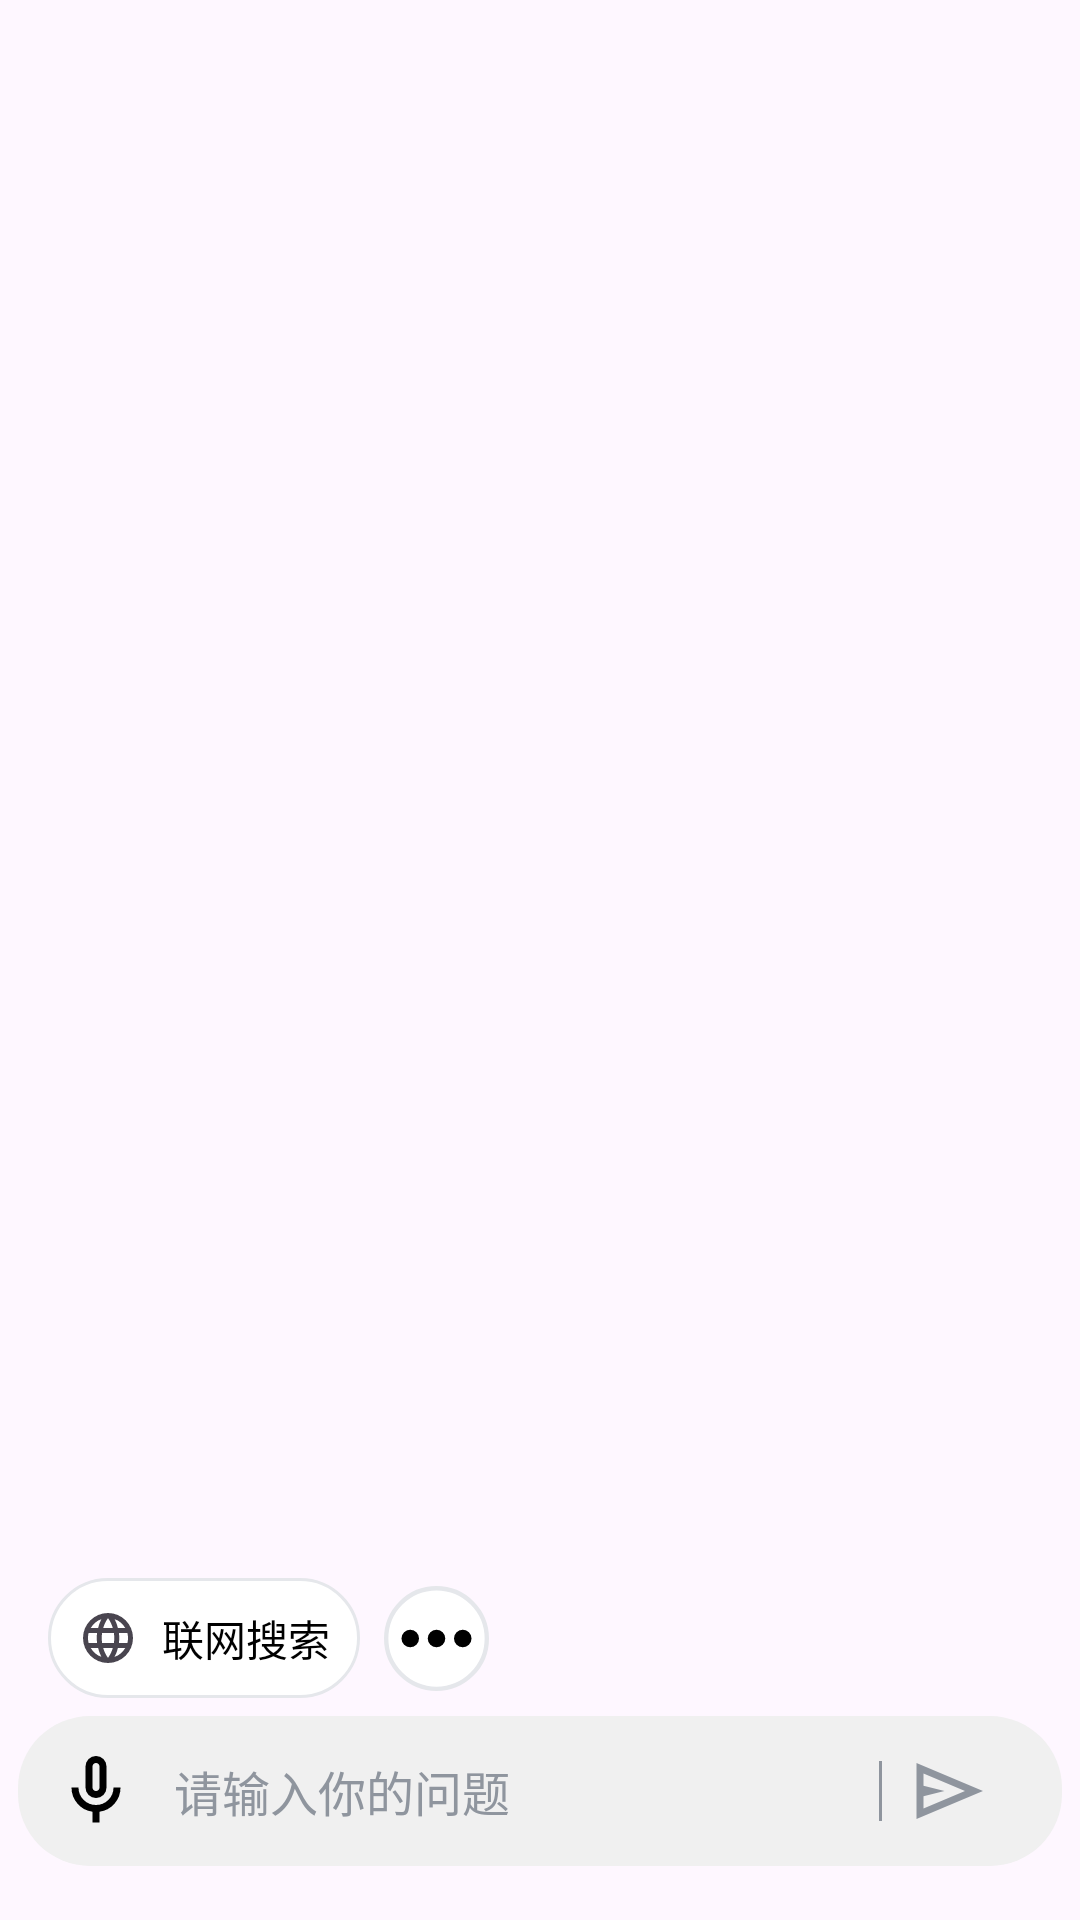

The Android layout XML behind this screen, and the referenced resources:
<!-- AndroidManifest.xml: application theme Theme.MyApplication -->
<!-- res/layout/layout_chat_bottom_bar.xml -->
<?xml version="1.0" encoding="utf-8"?>
<androidx.constraintlayout.widget.ConstraintLayout
    xmlns:android="http://schemas.android.com/apk/res/android"
    xmlns:app="http://schemas.android.com/apk/res-auto"
    android:layout_width="match_parent"
    android:layout_height="wrap_content">

    
    <androidx.constraintlayout.widget.ConstraintLayout
        android:id="@+id/layout_web_search"
        android:layout_width="wrap_content"
        android:layout_height="40dp"
        android:layout_marginStart="16dp"
        android:background="@drawable/bg_web_search_button"
        android:clickable="true"
        android:focusable="true"
        android:paddingHorizontal="10dp"
        app:layout_constraintBottom_toTopOf="@+id/layout_input"
        app:layout_constraintStart_toStartOf="parent">

        <ImageView
            android:id="@+id/iv_web_search_icon"
            android:layout_width="20dp"
            android:layout_height="20dp"
            android:contentDescription="@string/content_description_web_search_icon"
            android:src="@drawable/ic_earth"
            app:layout_constraintBottom_toBottomOf="parent"
            app:layout_constraintStart_toStartOf="parent"
            app:layout_constraintTop_toTopOf="parent" />

        <TextView
            android:id="@+id/tv_web_search_text"
            android:layout_width="wrap_content"
            android:layout_height="wrap_content"
            android:layout_marginStart="8dp"
            android:text="@string/web_search_text"
            android:textColor="@color/black"
            android:textSize="14sp"
            android:textStyle="normal"
            app:layout_constraintBottom_toBottomOf="parent"
            app:layout_constraintStart_toEndOf="@+id/iv_web_search_icon"
            app:layout_constraintTop_toTopOf="parent" />

    </androidx.constraintlayout.widget.ConstraintLayout>

    
    <ImageView
        android:id="@+id/iv_more_icon"
        android:layout_width="35dp"
        android:layout_height="35dp"
        android:layout_marginStart="8dp"
        android:contentDescription="@string/content_description_more_model_options"
        android:src="@drawable/ic_more_circle"
        app:layout_constraintBottom_toTopOf="@+id/layout_input"
        app:layout_constraintStart_toEndOf="@+id/layout_web_search"
        app:layout_constraintTop_toTopOf="@+id/layout_web_search" />

    
    <androidx.constraintlayout.widget.ConstraintLayout
        android:id="@+id/layout_input"
        android:layout_width="match_parent"
        android:layout_height="wrap_content"
        android:padding="6dp"
        app:layout_constraintBottom_toBottomOf="parent"
        app:layout_constraintEnd_toEndOf="parent"
        app:layout_constraintStart_toStartOf="parent">

        
        <androidx.recyclerview.widget.RecyclerView
            android:id="@+id/rv_preview"
            android:layout_width="match_parent"
            android:layout_height="80dp"
            android:orientation="horizontal"
            android:visibility="gone"
            app:layout_constraintBottom_toTopOf="@+id/input_box_container"
            app:layout_constraintStart_toStartOf="parent"
            app:layout_constraintEnd_toEndOf="parent" />

        
        <androidx.constraintlayout.widget.ConstraintLayout
            android:id="@+id/input_box_container"
            android:layout_width="match_parent"
            android:layout_height="wrap_content"
            android:background="@drawable/bg_input_box"
            android:minHeight="50dp"
            android:paddingHorizontal="12dp"
            android:paddingVertical="8dp"
            android:layout_marginBottom="12dp"
            app:layout_constraintBottom_toBottomOf="parent">

            
            <ImageView
                android:id="@+id/iv_mic"
                android:layout_width="28dp"
                android:layout_height="28dp"
                android:src="@drawable/ic_mic"
                app:tint="@android:color/black"
                app:layout_constraintBottom_toBottomOf="parent"
                app:layout_constraintStart_toStartOf="parent"
                app:layout_constraintTop_toTopOf="parent"
                android:contentDescription="@string/content_description_voice" />

            
            <EditText
                android:id="@+id/et_input"
                android:layout_width="0dp"
                android:layout_height="wrap_content"
                android:layout_marginStart="12dp"
                android:layout_marginEnd="12dp"
                android:background="@null"
                android:hint="@string/input_hint"
                android:textColor="@color/black"
                android:textColorHint="#8F959E"
                android:textSize="16sp"
                app:layout_constraintBottom_toBottomOf="parent"
                app:layout_constraintEnd_toStartOf="@+id/iv_more"
                app:layout_constraintStart_toEndOf="@+id/iv_mic"
                app:layout_constraintTop_toTopOf="parent"
                android:inputType="textMultiLine"
                android:maxLines="4"
                android:autofillHints="" />

            
            <TextView
                android:id="@+id/tv_hold_to_speak"
                android:layout_width="0dp"
                android:layout_height="match_parent"
                android:layout_marginStart="12dp"
                android:layout_marginEnd="12dp"
                android:gravity="center"
                android:text="@string/mic_hint"
                android:textColor="#8F959E"
                android:textSize="16sp"
                android:visibility="gone"
                app:layout_constraintBottom_toBottomOf="parent"
                app:layout_constraintEnd_toStartOf="@+id/iv_more"
                app:layout_constraintStart_toEndOf="@+id/iv_mic"
                app:layout_constraintTop_toTopOf="parent" />

            
            <ImageView
                android:id="@+id/iv_more"
                android:layout_width="24dp"
                android:layout_height="24dp"
                android:layout_marginEnd="12dp"
                android:src="@drawable/ic_upload_picture"
                app:layout_constraintBottom_toBottomOf="parent"
                app:layout_constraintEnd_toStartOf="@+id/divider_send"
                app:layout_constraintTop_toTopOf="parent"
                android:contentDescription="@string/content_description_add" />

            
            <View
                android:id="@+id/divider_send"
                android:layout_width="1dp"
                android:layout_height="20dp"
                android:layout_marginEnd="8dp"
                android:background="#8F959E"
                app:layout_constraintBottom_toBottomOf="parent"
                app:layout_constraintEnd_toStartOf="@+id/layout_send_stop"
                app:layout_constraintTop_toTopOf="parent" />

            
            <FrameLayout
                android:id="@+id/layout_send_stop"
                android:layout_width="wrap_content"
                android:layout_height="wrap_content"
                android:layout_marginStart="12dp"
                android:layout_marginEnd="12dp"
                app:layout_constraintBottom_toBottomOf="parent"
                app:layout_constraintEnd_toEndOf="parent"
                app:layout_constraintTop_toTopOf="parent">

                <ImageView
                    android:id="@+id/iv_send"
                    android:layout_width="28dp"
                    android:layout_height="28dp"
                    android:src="@drawable/ic_send"
                    app:tint="#8F959E"
                    android:layout_gravity="center"
                    android:contentDescription="@string/content_description_send" />

                <ImageView
                    android:id="@+id/iv_stop"
                    android:layout_width="32dp"
                    android:layout_height="32dp"
                    android:padding="2dp"
                    android:src="@drawable/ic_media_pause"
                    app:tint="#000000"
                    android:visibility="gone"
                    android:layout_gravity="center"
                    android:contentDescription="@string/content_description_stop" />
            </FrameLayout>

        </androidx.constraintlayout.widget.ConstraintLayout>

    </androidx.constraintlayout.widget.ConstraintLayout>

</androidx.constraintlayout.widget.ConstraintLayout>
<!-- resources referenced by this layout -->
<resources>
  <color name="black">#FF000000</color>
  <!-- drawable bg_input_box (drawable) -->
  <?xml version="1.0" encoding="utf-8"?>
  <shape xmlns:android="http://schemas.android.com/apk/res/android"
      android:shape="rectangle">
      <solid android:color="@color/input_background_gray" />
      <corners android:radius="24dp" />
  </shape>
  <!-- drawable bg_web_search_button (drawable) -->
  <?xml version="1.0" encoding="utf-8"?>
  <selector xmlns:android="http://schemas.android.com/apk/res/android">
      <item android:state_selected="true">
          <shape android:shape="rectangle">
              <solid android:color="#E6F4FF" />
              <corners android:radius="20dp" />
              <stroke
                  android:width="1dp"
                  android:color="#E6F4FF" />
          </shape>
      </item>
      <item>
          <shape android:shape="rectangle">
              <solid android:color="@color/white" />
              <corners android:radius="20dp" />
              <stroke
                  android:width="1dp"
                  android:color="#E5E7EB" />
          </shape>
      </item>
  </selector>
  <!-- drawable ic_media_pause (drawable) -->
  <vector xmlns:android="http://schemas.android.com/apk/res/android"
      android:width="24dp"
      android:height="24dp"
      android:viewportWidth="960"
      android:viewportHeight="960"
      android:tint="?attr/colorControlNormal">
      <path
          android:fillColor="@android:color/white"
          android:pathData="M320,640L640,640L640,320L320,320L320,640ZM480,880Q397,880 324,848.5Q251,817 197,763Q143,709 111.5,636Q80,563 80,480Q80,397 111.5,324Q143,251 197,197Q251,143 324,111.5Q397,80 480,80Q563,80 636,111.5Q709,143 763,197Q817,251 848.5,324Q880,397 880,480Q880,563 848.5,636Q817,709 763,763Q709,817 636,848.5Q563,880 480,880ZM480,800Q614,800 707,707Q800,614 800,480Q800,346 707,253Q614,160 480,160Q346,160 253,253Q160,346 160,480Q160,614 253,707Q346,800 480,800ZM480,480Q480,480 480,480Q480,480 480,480Q480,480 480,480Q480,480 480,480Q480,480 480,480Q480,480 480,480Q480,480 480,480Q480,480 480,480Z"/>
  </vector>
  <!-- drawable ic_send (drawable) -->
  <vector xmlns:android="http://schemas.android.com/apk/res/android"
      android:width="24dp"
      android:height="24dp"
      android:viewportWidth="960"
      android:viewportHeight="960"
      android:tint="@android:color/white"
      android:autoMirrored="true">
    <path
        android:fillColor="?attr/colorControlNormal"
        android:pathData="M120,800L120,160L880,480L120,800ZM200,680L674,480L200,280L200,420L440,480L200,540L200,680ZM200,680L200,480L200,280L200,420L200,420L200,540L200,540L200,680Z"/>
  </vector>
  <string name="content_description_add">添加</string>
  <string name="content_description_more_model_options">更多模型选项</string>
  <string name="content_description_send">发送</string>
  <string name="content_description_stop">停止</string>
  <string name="content_description_voice">语音输入</string>
  <string name="content_description_web_search_icon">联网搜索图标</string>
  <string name="input_hint">请输入你的问题</string>
  <string name="mic_hint">按住 说话</string>
  <string name="web_search_text">联网搜索</string>
  <style name="Theme.MyApplication" parent="Base.Theme.MyApplication" />
  <color name="input_background_gray">#F0F0F0</color>
  <color name="white">#FFFFFFFF</color>
  <style name="Base.Theme.MyApplication" parent="Theme.Material3.DayNight.NoActionBar">
          
          
      </style>
</resources>
